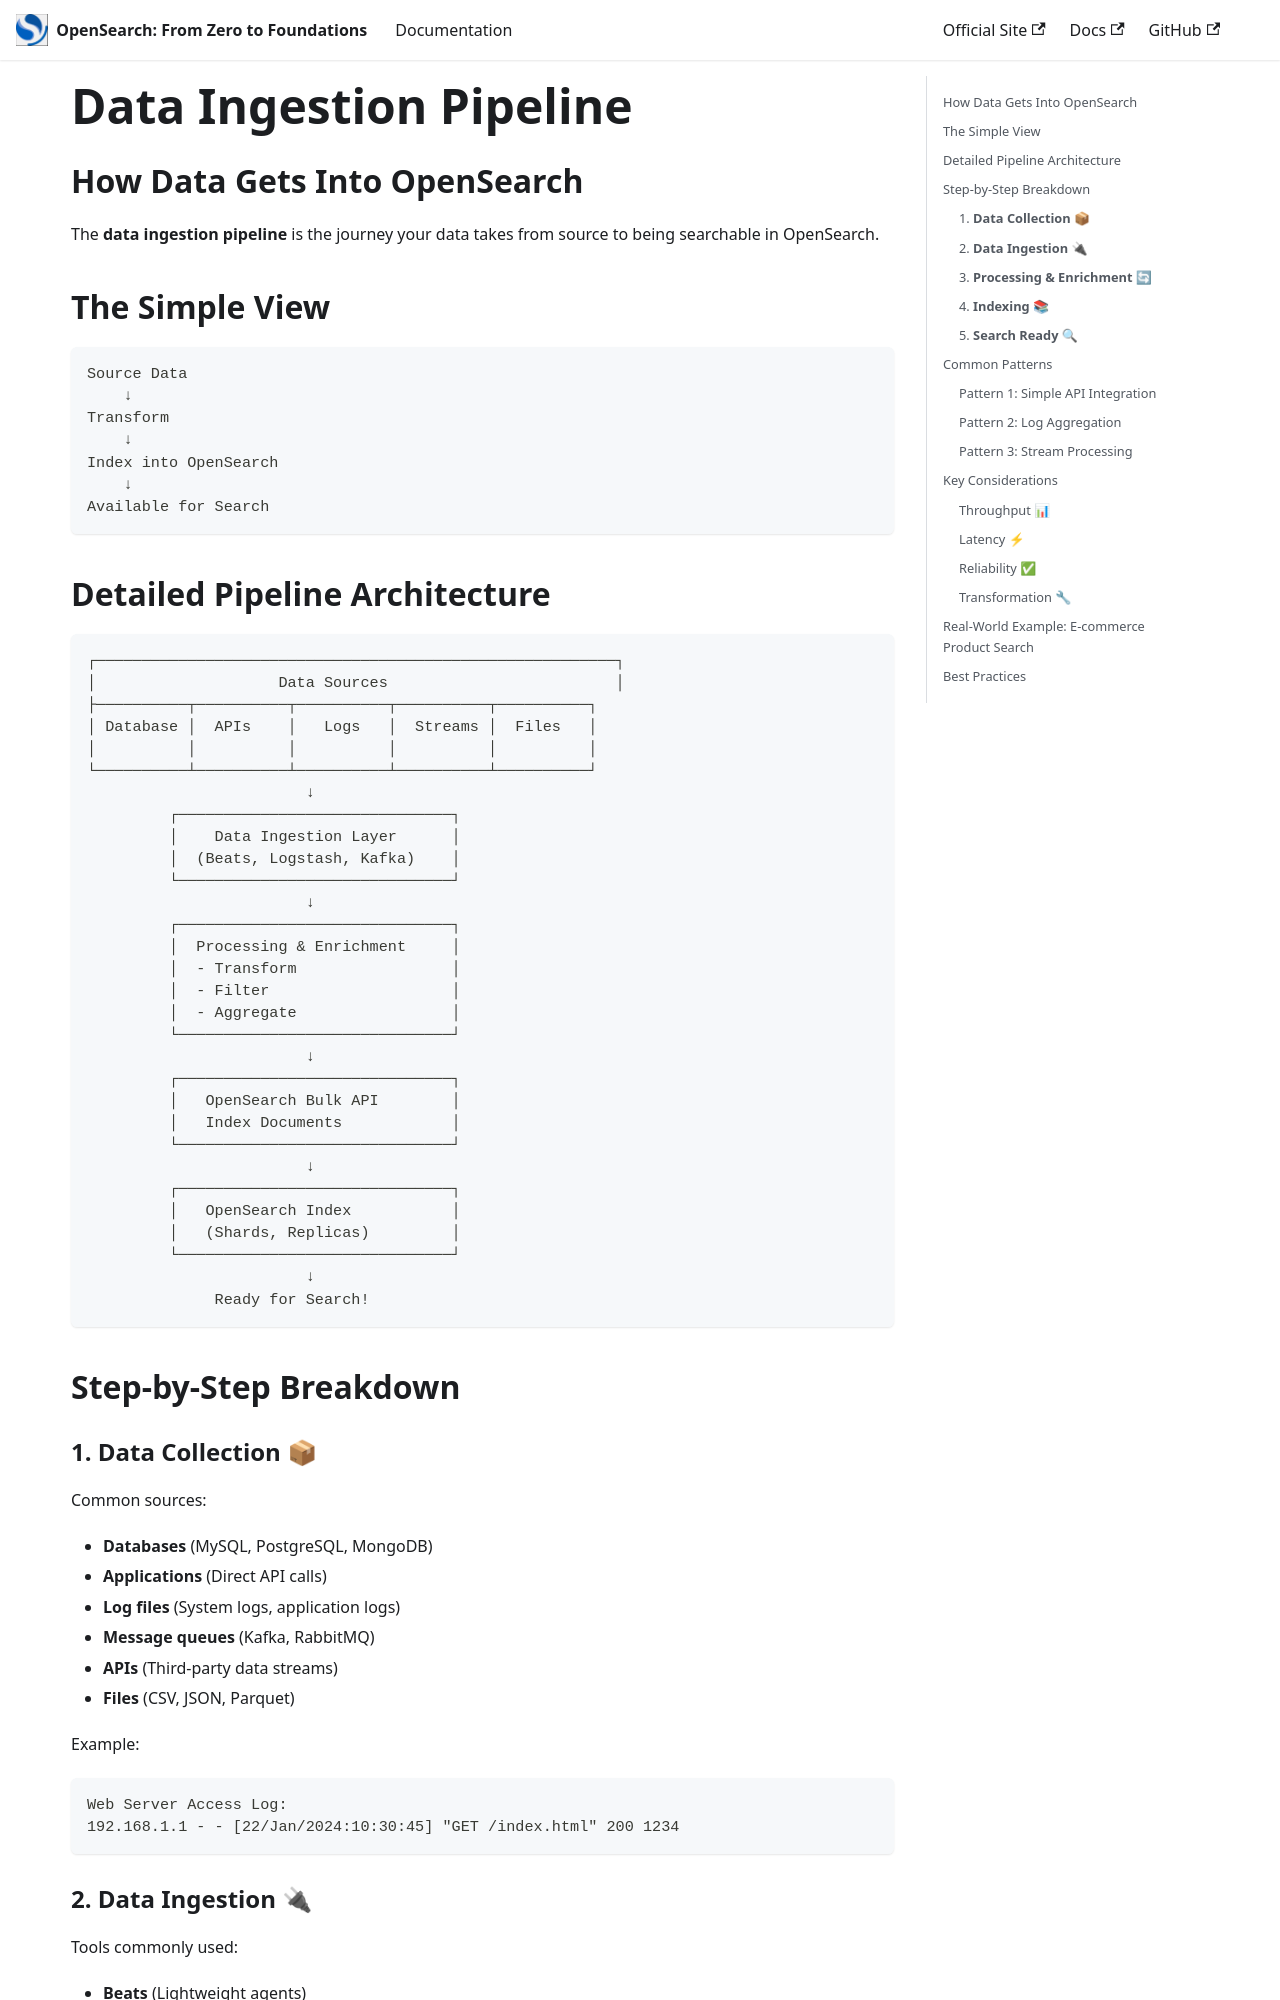

repository: isaactorresmichel/opensearch-from-zero-to-foundations · page: docs/data-ingestion-pipeline/index.html · generator: docusaurus

---
sidebar_position: 7
---

# Data Ingestion Pipeline

## How Data Gets Into OpenSearch

The **data ingestion pipeline** is the journey your data takes from source to being searchable in OpenSearch.

## The Simple View

```
Source Data
    ↓
Transform
    ↓
Index into OpenSearch
    ↓
Available for Search
```
